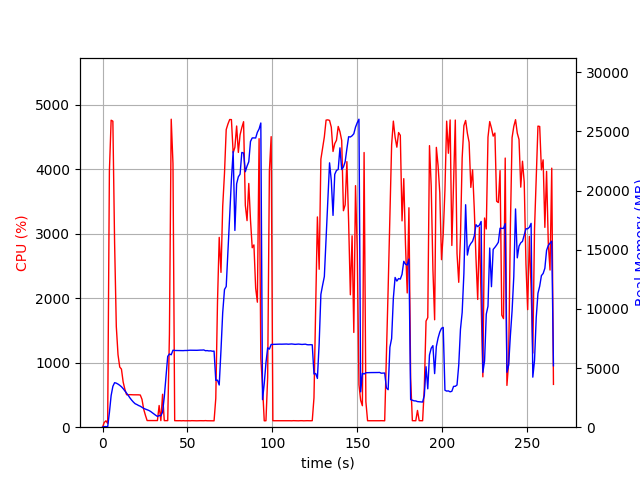

The data file committed next to this chart (first rows):
elapsed_time, nproc, cpu, mem_real, mem_virtual
3.314018249511719e-05, 1, 0.0, 5.848, 3185
1.007, 1, 73.5, 51.43, 648.4
2.015, 1, 99.2, 51.43, 648.4
3.022, 2, 59.6, 37.96, 3323
4.031, 1, 3967, 1225, 5271
5.056, 1, 4759, 2674, 6748
6.08, 1, 4744, 3452, 7626
7.095, 1, 2863, 3761, 8024
8.105, 1, 1561, 3721, 8024
9.114, 1, 1123, 3641, 8024
10.12, 1, 932.8, 3541, 8024
11.13, 1, 900.6, 3419, 8024
12.14, 1, 700.8, 3257, 8104
13.15, 1, 588.2, 3072, 8104
14.16, 1, 503.9, 2877, 8104
15.16, 1, 501.7, 2685, 8160
16.17, 1, 504.7, 2469, 8160
17.18, 1, 502.7, 2283, 8160
18.19, 1, 502.1, 2120, 8160
19.2, 1, 502.2, 1984, 8160
20.21, 1, 501.0, 1916, 8160
21.21, 1, 501.7, 1833, 8160
22.22, 1, 499.3, 1773, 8160
23.23, 1, 432.2, 1684, 8160
24.24, 1, 278.3, 1589, 8160
25.25, 1, 185.0, 1534, 8160
26.26, 1, 103.0, 1485, 8160
27.27, 1, 103.0, 1416, 8160
28.28, 1, 103.0, 1333, 8160
29.29, 1, 103.9, 1221, 8160
30.3, 1, 103.0, 1103, 8160
31.31, 1, 102.9, 1008, 8160
32.32, 1, 102.9, 909.1, 8160
33.33, 1, 336.3, 984.4, 8275
34.35, 1, 101.8, 967, 8307
35.36, 1, 510.3, 1271, 10363
36.37, 1, 101.8, 2557, 26543
37.38, 1, 102.0, 4283, 26543
38.39, 1, 102.0, 5985, 26543
39.4, 1, 1439, 6188, 26557
40.45, 1, 4775, 6120, 26557
41.49, 1, 4087, 6506, 31686
42.5, 1, 101.2, 6483, 31686
43.5, 1, 100.2, 6480, 31686
44.51, 1, 100.3, 6471, 31686
45.52, 1, 101.2, 6469, 31686
46.53, 1, 99.2, 6472, 31686
47.53, 1, 101.2, 6470, 31686
48.54, 1, 99.2, 6482, 31686
49.55, 1, 100.3, 6482, 31686
50.56, 1, 100.2, 6492, 31686
51.57, 1, 99.2, 6504, 31686
52.57, 1, 101.3, 6502, 31686
53.58, 1, 100.2, 6494, 31686
54.59, 1, 100.2, 6504, 31686
55.6, 1, 99.3, 6498, 31686
56.61, 1, 100.2, 6510, 31686
57.62, 1, 101.0, 6515, 31686
58.63, 1, 100.0, 6516, 31686
59.64, 1, 100.1, 6528, 31686
... 203 more rows
